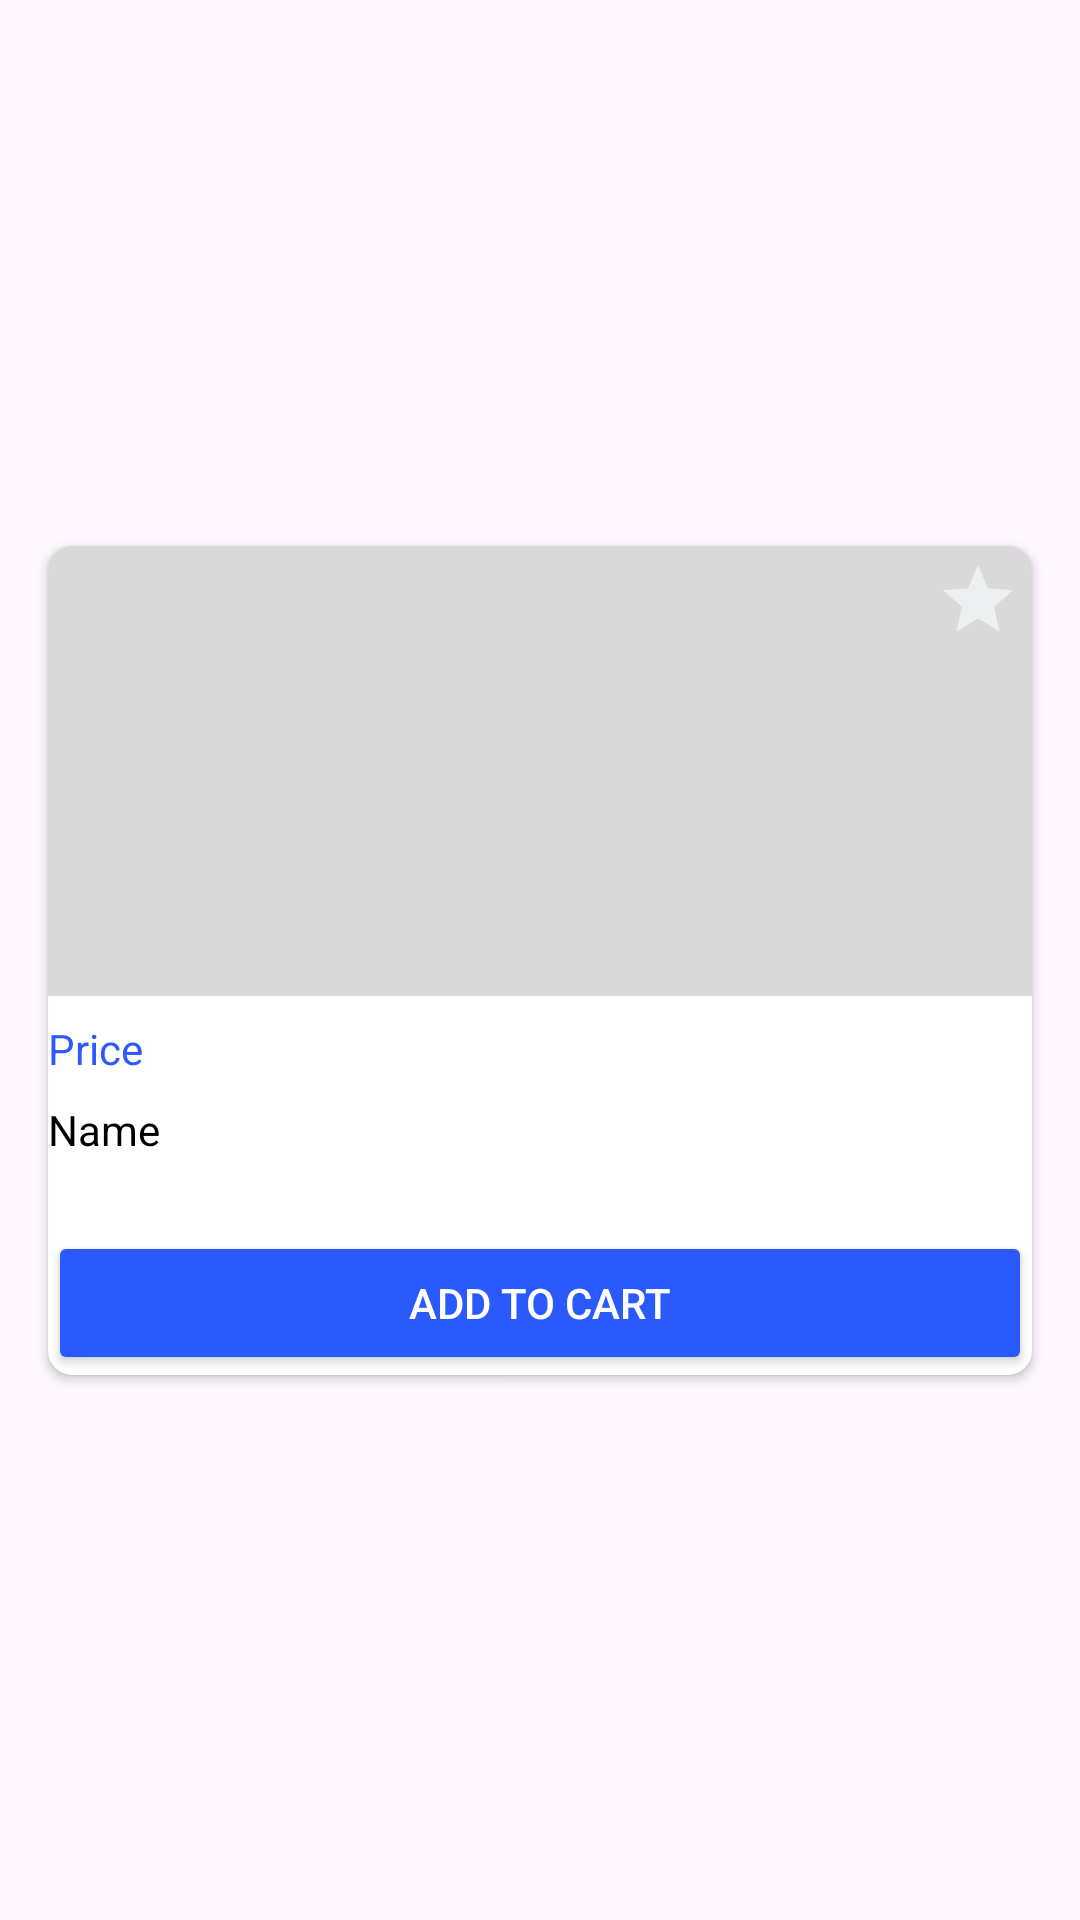

Reconstruct the res/layout file that produces this screen, plus the resources it refers to.
<!-- AndroidManifest.xml: application theme Theme.Ecommerce -->
<!-- res/layout/product_item_layout.xml -->
<?xml version="1.0" encoding="utf-8"?>
<androidx.constraintlayout.widget.ConstraintLayout xmlns:android="http://schemas.android.com/apk/res/android"
    android:layout_width="match_parent"
    android:layout_height="wrap_content"
    xmlns:app="http://schemas.android.com/apk/res-auto">

    <androidx.cardview.widget.CardView
        android:id="@+id/productCardView"
        android:layout_width="0dp"
        android:layout_height="wrap_content"
        android:layout_margin="16dp"
        app:cardCornerRadius="8dp"
        app:layout_constraintBottom_toBottomOf="parent"
        app:layout_constraintEnd_toEndOf="parent"
        app:layout_constraintStart_toStartOf="parent"
        app:layout_constraintTop_toTopOf="parent">

        <androidx.constraintlayout.widget.ConstraintLayout
            android:layout_width="match_parent"
            android:layout_height="wrap_content"
            app:layout_constraintWidth_percent="0.5">

            <ImageView
                android:id="@+id/productImageView"
                android:layout_width="0dp"
                android:layout_height="150dp"
                android:background="@color/gray"
                android:scaleType="fitXY"
                app:layout_constraintEnd_toEndOf="parent"
                app:layout_constraintHorizontal_bias="0.0"
                app:layout_constraintStart_toStartOf="parent"
                app:layout_constraintTop_toTopOf="parent" />

            <ImageView
                android:id="@+id/favouriteImageView"
                android:layout_width="wrap_content"
                android:layout_height="wrap_content"
                android:layout_marginTop="4dp"
                android:layout_marginEnd="4dp"
                android:background="@drawable/icon_favourite"
                android:padding="2dp"
                app:layout_constraintEnd_toEndOf="parent"
                app:layout_constraintTop_toTopOf="parent"
                app:srcCompat="@drawable/icon_favourite" />

            <TextView
                android:id="@+id/textViewPrice"
                android:layout_width="wrap_content"
                android:layout_height="wrap_content"
                android:layout_marginTop="8dp"
                android:text="Price"
                android:textColor="@color/primary_color"
                android:textSize="14sp"
                app:layout_constraintStart_toStartOf="@+id/productImageView"
                app:layout_constraintTop_toBottomOf="@+id/productImageView" />

            <TextView
                android:id="@+id/textViewName"
                android:layout_width="wrap_content"
                android:layout_height="wrap_content"
                android:layout_marginTop="8dp"
                android:lines="2"
                android:maxWidth="150dp"
                android:text="@string/name"
                android:textColor="@color/black"
                android:textSize="14sp"
                app:layout_constraintStart_toStartOf="@+id/productImageView"
                app:layout_constraintTop_toBottomOf="@+id/textViewPrice" />

            <androidx.appcompat.widget.AppCompatButton
                android:id="@+id/buttonCart"
                android:layout_width="0dp"
                android:layout_height="wrap_content"
                android:layout_marginTop="8dp"
                android:backgroundTint="@color/primary_color"
                android:text="@string/add_to_cart"
                android:textColor="@color/white"
                app:layout_constraintEnd_toEndOf="parent"
                app:layout_constraintStart_toStartOf="parent"
                app:layout_constraintTop_toBottomOf="@+id/textViewName" />
        </androidx.constraintlayout.widget.ConstraintLayout>
    </androidx.cardview.widget.CardView>
</androidx.constraintlayout.widget.ConstraintLayout>
<!-- resources referenced by this layout -->
<resources>
  <color name="black">#FF000000</color>
  <color name="gray">#D9D9D9</color>
  <color name="primary_color">#2A59FE</color>
  <color name="white">#FFFFFFFF</color>
  <!-- drawable icon_favourite (drawable) -->
  <vector xmlns:android="http://schemas.android.com/apk/res/android" android:height="24dp" android:tint="@color/light_gray" android:viewportHeight="24" android:viewportWidth="24" android:width="24dp">
      <path android:fillColor="@android:color/white" android:pathData="M12,17.27L18.18,21l-1.64,-7.03L22,9.24l-7.19,-0.61L12,2 9.19,8.63 2,9.24l5.46,4.73L5.82,21z"/>
  </vector>
  <string name="add_to_cart">add to cart</string>
  <string name="name">Name</string>
  <style name="Theme.Ecommerce" parent="Base.Theme.Ecommerce" />
  <color name="light_gray">#ecf0f1</color>
  <style name="Base.Theme.Ecommerce" parent="Theme.Material3.DayNight.NoActionBar">
          
          
          <item name="colorPrimary">@color/light_gray</item>
          <item name="colorPrimaryVariant">@color/dark_gray</item>
          <item name="colorOnPrimary">@color/white</item>
      </style>
  <color name="dark_gray">#7A7878</color>
</resources>
